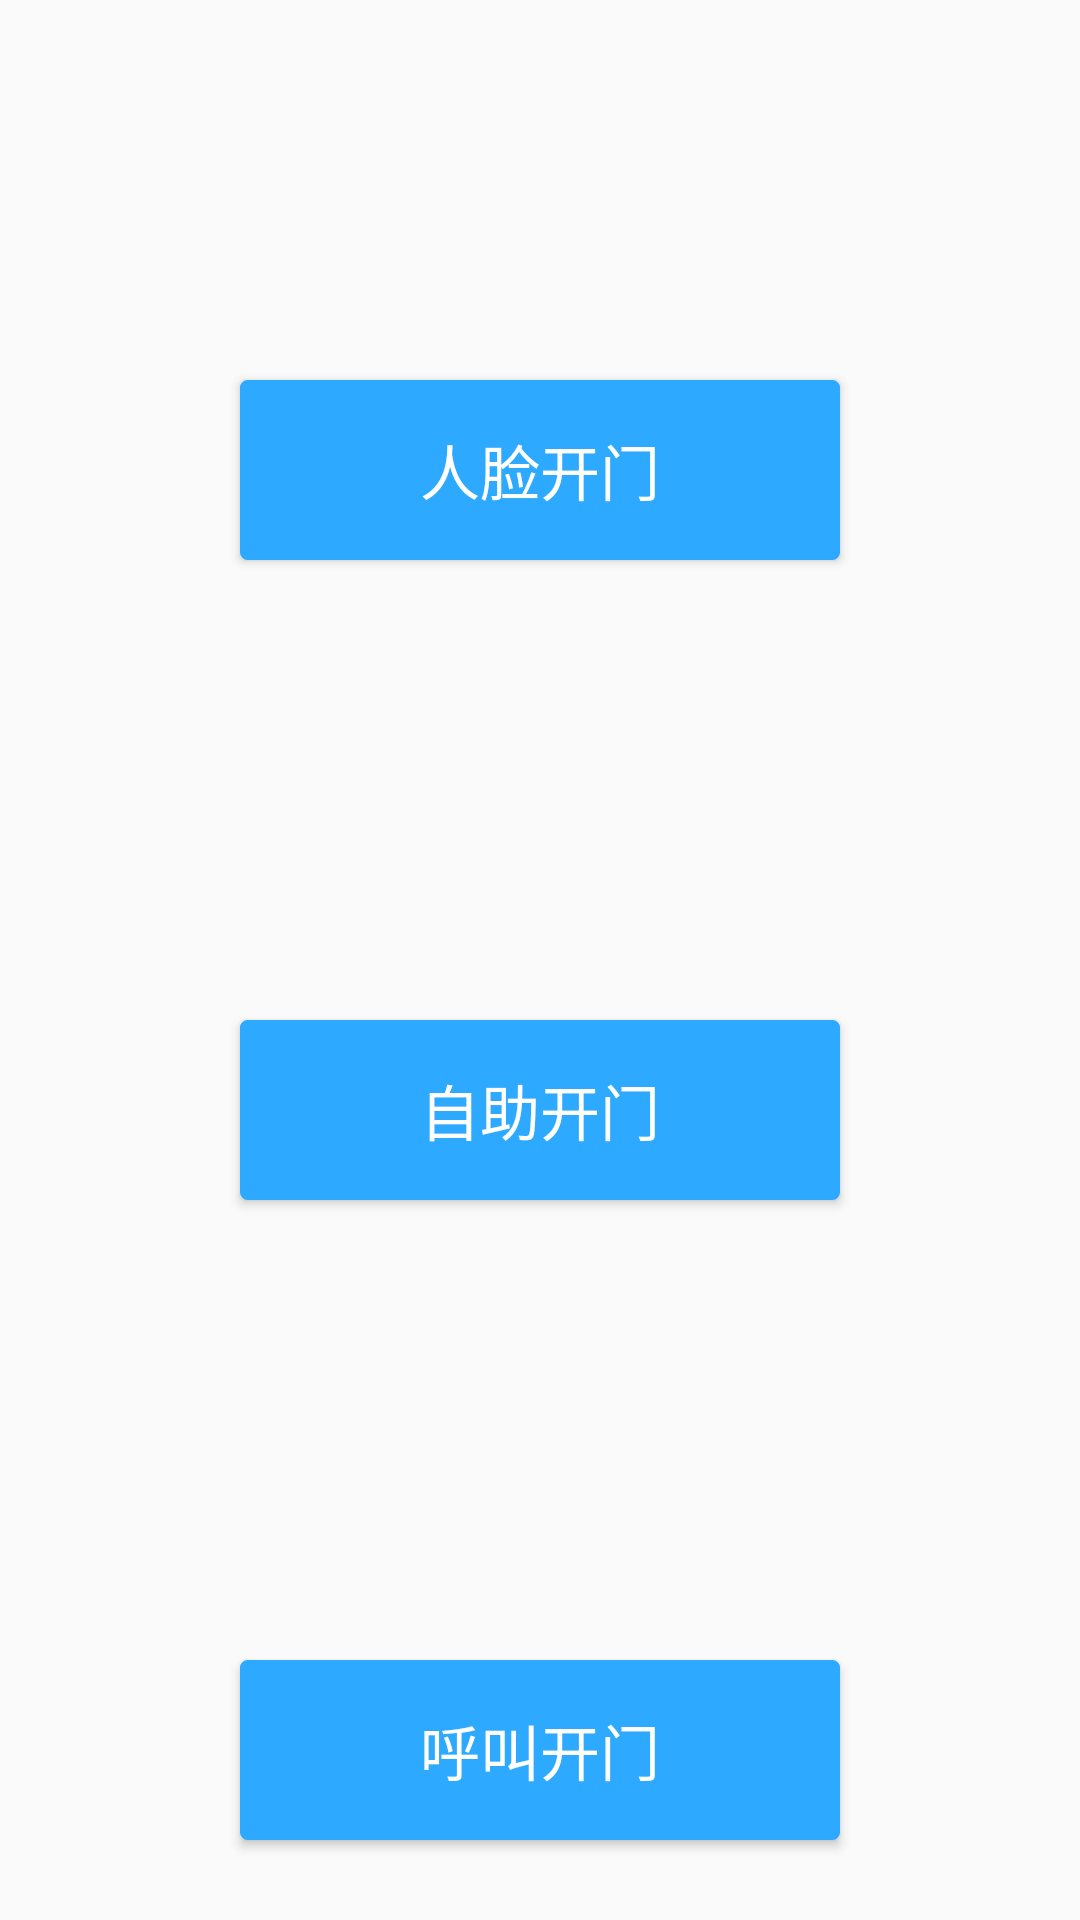

Layout XML and referenced resources for this Android screen:
<!-- AndroidManifest.xml: application theme Theme.AppCompat.Light.NoActionBar -->
<!-- res/layout/main_u_fragment.xml -->
<?xml version="1.0" encoding="utf-8"?>
<LinearLayout xmlns:android="http://schemas.android.com/apk/res/android"
    android:id="@+id/call_user_fragment"
    android:layout_width="match_parent"
    android:layout_height="match_parent"
    android:orientation="vertical">

    <ImageView
        android:layout_width="match_parent"
        android:layout_height="100dp" />


    <LinearLayout
        android:layout_width="match_parent"
        android:layout_height="match_parent"
        android:layout_weight="1"
        android:gravity="center"
        android:orientation="vertical">

        <Button
            android:id="@+id/bt_face_open"
            android:layout_width="200dp"
            android:layout_height="60dp"
            android:background="@drawable/bt_shape"
            android:text="@string/face_open"
            android:textColor="#ffffff"
            android:textSize="20dp" />
    </LinearLayout>

    <ImageView
        android:layout_width="match_parent"
        android:layout_height="100dp" />

    <LinearLayout
        android:layout_width="match_parent"
        android:layout_height="match_parent"
        android:layout_weight="1"
        android:gravity="center"
        android:orientation="vertical">

        <Button
            android:id="@+id/bt_auto_open"
            android:layout_width="200dp"
            android:layout_height="60dp"
            android:background="@drawable/bt_shape"
            android:text="@string/auto_open"
            android:textColor="#ffffff"
            android:textSize="20dp" />
    </LinearLayout>

    <ImageView
        android:layout_width="match_parent"
        android:layout_height="100dp" />

    <LinearLayout
        android:layout_width="match_parent"
        android:layout_height="match_parent"
        android:layout_weight="1"
        android:gravity="center"
        android:orientation="vertical">

        <Button
            android:id="@+id/bt_call_open"
            android:layout_width="200dp"
            android:layout_height="60dp"
            android:background="@drawable/bt_shape"
            android:text="@string/call_open"
            android:textColor="#ffffff"
            android:textSize="20dp" />
    </LinearLayout>


</LinearLayout>
<!-- resources referenced by this layout -->
<resources>
  <!-- drawable bt_shape (drawable) -->
  <shape xmlns:android="http://schemas.android.com/apk/res/android"
      android:shape="rectangle"> 
      
      <solid android:color="#2DA9FF" />
      
      <stroke android:width="1dp" android:color="#2DA9FF" />
      
      <corners android:radius="2dp" />
  </shape>
  <string name="auto_open">自助开门</string>
  <string name="call_open">呼叫开门</string>
  <string name="face_open">人脸开门</string>
</resources>
